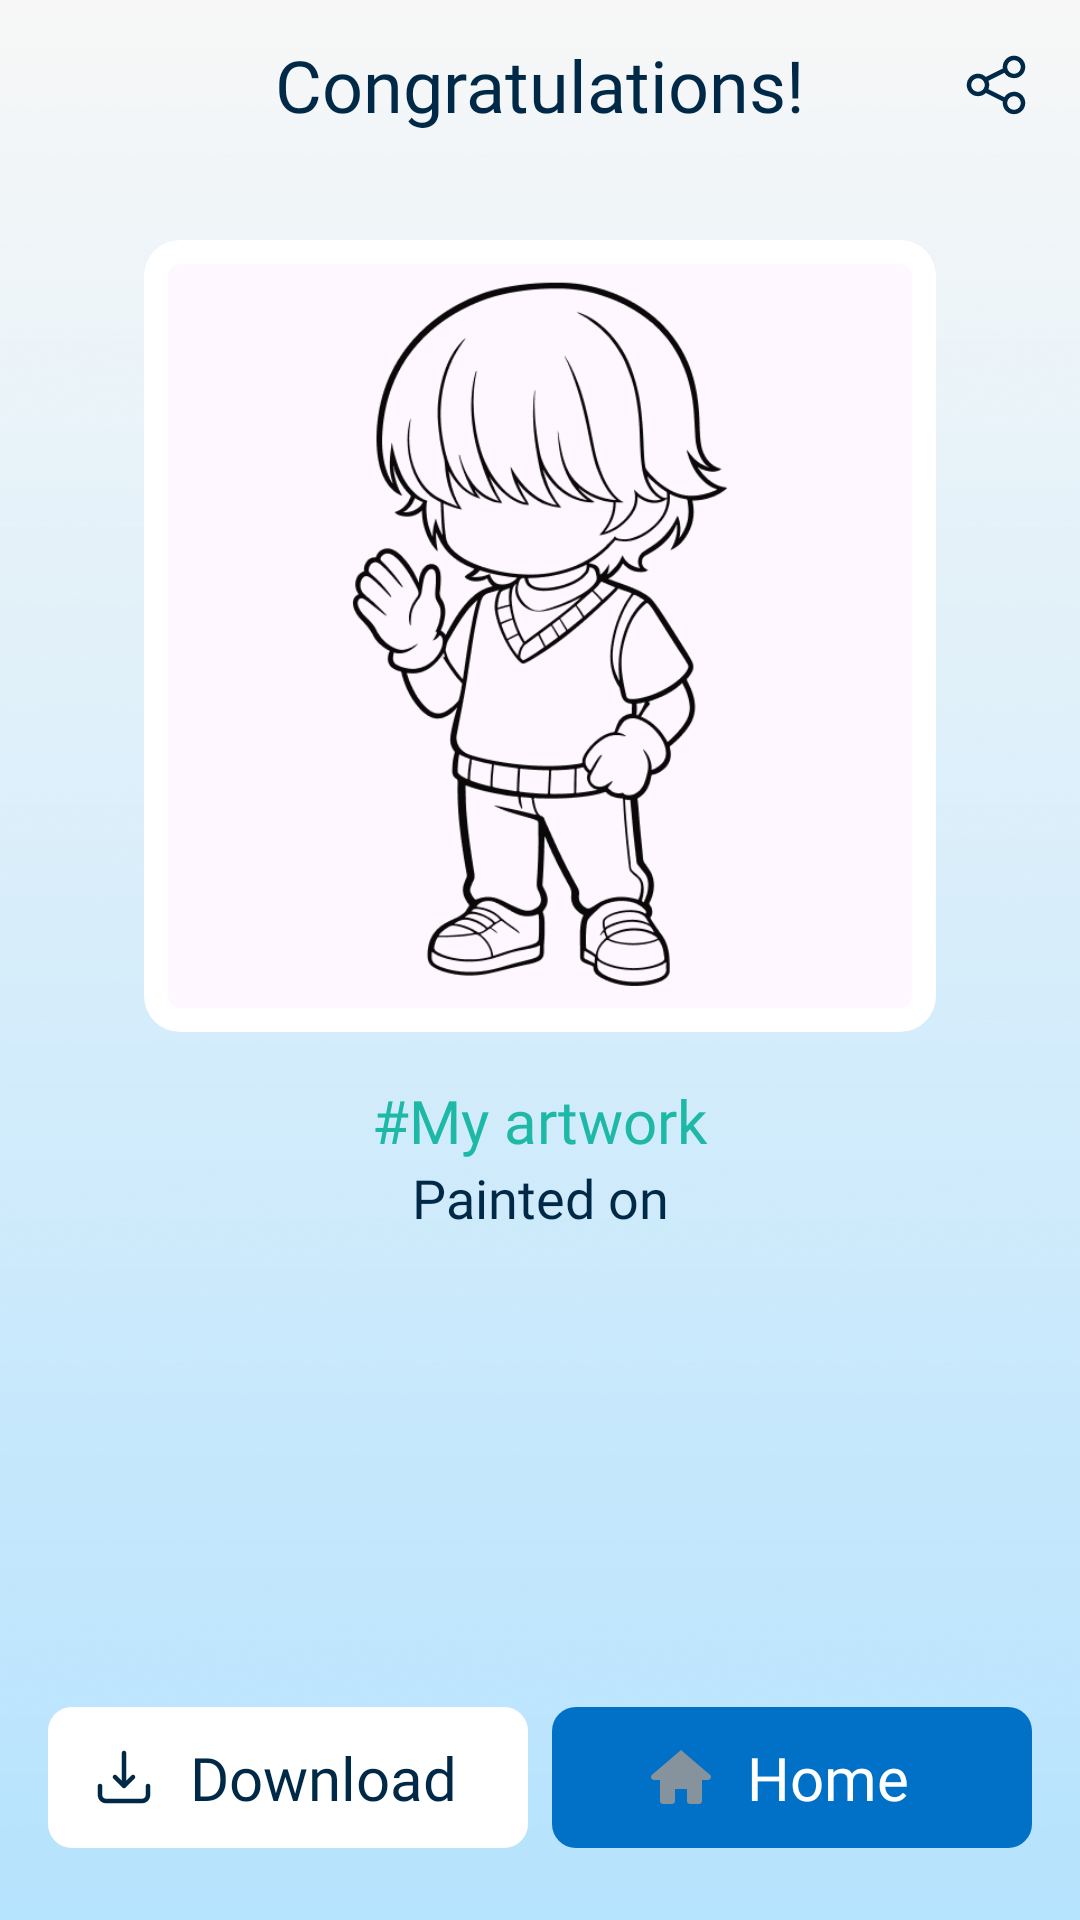

Here is an Android app screen rendered from its layout file. Give the layout XML and the strings, colors and styles it references.
<!-- AndroidManifest.xml: application theme Theme.BaseAndroidViewDKTECH -->
<!-- res/layout/activity_result.xml -->
<?xml version="1.0" encoding="utf-8"?>
<androidx.constraintlayout.widget.ConstraintLayout xmlns:android="http://schemas.android.com/apk/res/android"
    xmlns:app="http://schemas.android.com/apk/res-auto"
    android:layout_width="match_parent"
    android:background="@drawable/bg_loading"
    android:layout_height="match_parent">


    <TextView
        android:id="@+id/textView"
        android:layout_width="wrap_content"
        android:layout_height="wrap_content"
        android:layout_marginTop="12dp"
        android:fontFamily="@font/nunito_bold"
        android:text="@string/congratulations"
        android:textColor="#002948"
        android:textSize="24sp"
        app:layout_constraintEnd_toEndOf="parent"
        app:layout_constraintStart_toStartOf="parent"
        app:layout_constraintTop_toTopOf="parent" />

    <ImageView
        android:id="@+id/icShare"
        android:layout_width="40dp"
        android:layout_height="40dp"
        android:padding="8dp"
        android:src="@drawable/ic_share"
        android:layout_marginEnd="8dp"
        app:layout_constraintBottom_toBottomOf="@+id/textView"
        app:layout_constraintEnd_toEndOf="parent"
        app:layout_constraintTop_toTopOf="@+id/textView" />


    <com.google.android.material.card.MaterialCardView
        android:id="@+id/materialCardView"
        android:layout_width="264dp"
        android:layout_height="264dp"
        android:layout_marginTop="80dp"
        app:layout_constraintEnd_toEndOf="parent"
        app:layout_constraintStart_toStartOf="parent"
        app:layout_constraintTop_toTopOf="parent"
        app:strokeColor="#FFFFFF"
        app:strokeWidth="8dp">

        <ImageView
            android:id="@+id/ivResult"
            android:layout_width="match_parent"
            android:layout_height="match_parent"
            android:padding="12dp"
            android:src="@drawable/line_paint_1" />

    </com.google.android.material.card.MaterialCardView>


    <TextView
        android:id="@+id/textView2"
        android:layout_width="wrap_content"
        android:layout_height="wrap_content"
        android:layout_marginTop="16dp"
        android:fontFamily="@font/nunito_bold"
        android:text="@string/my_artwork"
        android:textColor="#1DB9A6"
        android:textSize="20sp"
        app:layout_constraintEnd_toEndOf="@+id/materialCardView"
        app:layout_constraintStart_toStartOf="@+id/materialCardView"
        app:layout_constraintTop_toBottomOf="@+id/materialCardView" />

    <TextView
        android:id="@+id/tvPaintedOn"
        android:layout_width="wrap_content"
        android:layout_height="wrap_content"
        android:text="@string/painted_on"
        app:layout_constraintEnd_toEndOf="@+id/textView2"
        android:textSize="18sp"
        android:fontFamily="@font/nunito_semibold"
        android:textColor="#002948"
        app:layout_constraintStart_toStartOf="@+id/textView2"
        app:layout_constraintTop_toBottomOf="@+id/textView2" />

    <LinearLayout
        android:layout_width="match_parent"
        app:layout_constraintBottom_toBottomOf="parent"
        android:layout_height="wrap_content"
        android:layout_marginHorizontal="12dp"
        android:layout_marginBottom="24dp"
        android:orientation="horizontal">
        <LinearLayout
            android:id="@+id/btnDownload"
            android:layout_width="0dp"
            android:layout_height="wrap_content"
            android:layout_marginHorizontal="4dp"
            android:gravity="center"
            android:background="@drawable/bg_radius_8"
            android:backgroundTint="@color/white"
            android:layout_weight="1">
            <ImageView
                android:layout_width="24dp"
                android:layout_height="24dp"
                android:src="@drawable/ic_download"/>

            <TextView
                android:layout_width="wrap_content"
                android:textAlignment="center"
                android:layout_height="wrap_content"
                android:fontFamily="@font/nunito_bold"
                android:padding="10dp"
                android:textSize="20sp"
                android:text="@string/download"
                android:textColor="#002948" />
        </LinearLayout>

        <LinearLayout
            android:id="@+id/btnHome"
            android:layout_width="0dp"
            android:layout_height="wrap_content"
            android:layout_marginHorizontal="4dp"
            android:gravity="center"
            android:background="@drawable/bg_radius_8"
            android:backgroundTint="#0071C7"
            android:layout_weight="1">
            <ImageView
                android:layout_width="24dp"
                android:layout_height="24dp"
                android:src="@drawable/ic_home"/>

            <TextView
                android:layout_width="wrap_content"
                android:textAlignment="center"
                android:layout_height="wrap_content"
                android:drawablePadding="4dp"
                android:textSize="20sp"
                android:fontFamily="@font/nunito_bold"
                android:padding="10dp"
                android:text="@string/home"
                android:textColor="@color/white" />
        </LinearLayout>


    </LinearLayout>
</androidx.constraintlayout.widget.ConstraintLayout>
<!-- resources referenced by this layout -->
<resources>
  <color name="white">#FFFFFFFF</color>
  <!-- drawable bg_radius_8 (drawable) -->
  <?xml version="1.0" encoding="utf-8"?>
  <shape xmlns:android="http://schemas.android.com/apk/res/android">
        <corners android:radius="8dp"/>
  </shape>
  <!-- drawable ic_download (drawable) -->
  <vector xmlns:android="http://schemas.android.com/apk/res/android"
      android:width="22dp"
      android:height="22dp"
      android:viewportWidth="22"
      android:viewportHeight="22">
    <path
        android:pathData="M10.514,14.236C10.652,14.373 10.826,14.438 11,14.438C11.174,14.438 11.349,14.373 11.486,14.236L14.236,11.486C14.502,11.22 14.502,10.78 14.236,10.514C13.97,10.248 13.53,10.248 13.264,10.514L11.688,12.091V3.667C11.688,3.291 11.376,2.979 11,2.979C10.624,2.979 10.313,3.291 10.313,3.667V12.091L8.736,10.514C8.47,10.248 8.03,10.248 7.764,10.514C7.498,10.78 7.498,11.22 7.764,11.486L10.514,14.236Z"
        android:fillColor="#002948"/>
    <path
        android:pathData="M18.333,13.063C17.957,13.063 17.646,13.374 17.646,13.75V16.5C17.646,17.132 17.132,17.646 16.5,17.646H5.5C4.867,17.646 4.354,17.132 4.354,16.5V13.75C4.354,13.374 4.042,13.063 3.667,13.063C3.291,13.063 2.979,13.374 2.979,13.75V16.5C2.979,17.893 4.107,19.021 5.5,19.021H16.5C17.893,19.021 19.021,17.893 19.021,16.5V13.75C19.021,13.374 18.709,13.063 18.333,13.063Z"
        android:fillColor="#002948"/>
  </vector>
  <!-- drawable ic_home (drawable) -->
  <vector xmlns:android="http://schemas.android.com/apk/res/android"
      android:width="24dp"
      android:height="24dp"
      android:viewportWidth="24"
      android:viewportHeight="24">
    <path
        android:pathData="M12,3C12,3 5.814,8.34 2.357,11.232C2.247,11.328 2.158,11.446 2.097,11.578C2.035,11.71 2.002,11.854 2,12C2,12.265 2.105,12.52 2.293,12.707C2.48,12.895 2.735,13 3,13H5V20C5,20.265 5.105,20.52 5.293,20.707C5.48,20.895 5.735,21 6,21H9C9.265,21 9.52,20.895 9.707,20.707C9.895,20.52 10,20.265 10,20V16H14V20C14,20.265 14.105,20.52 14.293,20.707C14.48,20.895 14.735,21 15,21H18C18.265,21 18.52,20.895 18.707,20.707C18.895,20.52 19,20.265 19,20V13H21C21.265,13 21.52,12.895 21.707,12.707C21.895,12.52 22,12.265 22,12C21.999,11.851 21.963,11.705 21.897,11.572C21.831,11.439 21.735,11.323 21.617,11.232C18.184,8.34 12,3 12,3Z"
        android:fillColor="#87939C"/>
  </vector>
  <string name="congratulations">Congratulations!</string>
  <string name="download">Download</string>
  <string name="home">Home</string>
  <string name="my_artwork">#My artwork</string>
  <string name="painted_on">Painted on</string>
  <style name="Theme.BaseAndroidViewDKTECH" parent="Base.Theme.BaseAndroidViewDKTECH" />
  <style name="Base.Theme.BaseAndroidViewDKTECH" parent="Theme.Material3.DayNight.NoActionBar">
          
          <item name="android:forceDarkAllowed" tools:targetApi="29">false</item>
      </style>
</resources>
